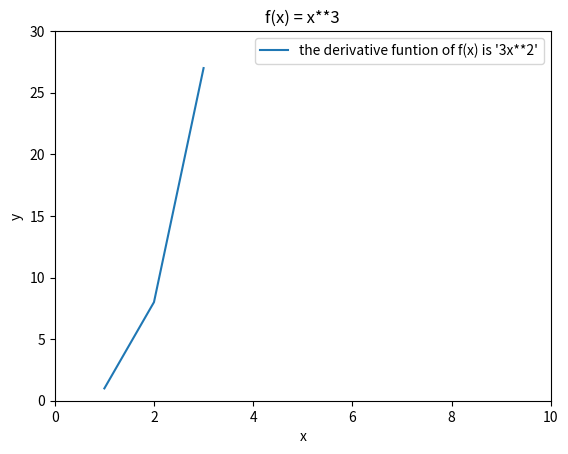

Recreate this plot in Python.
from matplotlib import pyplot as plt
import pandas as pd

x = [1, 2, 3]
y = [1, 8, 27 ]
plt.plot(x,y)
axes = plt.gca()
axes.set_xlim([0,10])
axes.set_ylim([0,30])
plt.title("f(x) = x**3")
plt.xlabel("x")
plt.ylabel("y")
plt.legend(["the derivative funtion of f(x) is '3x**2'"])
plt.show()
